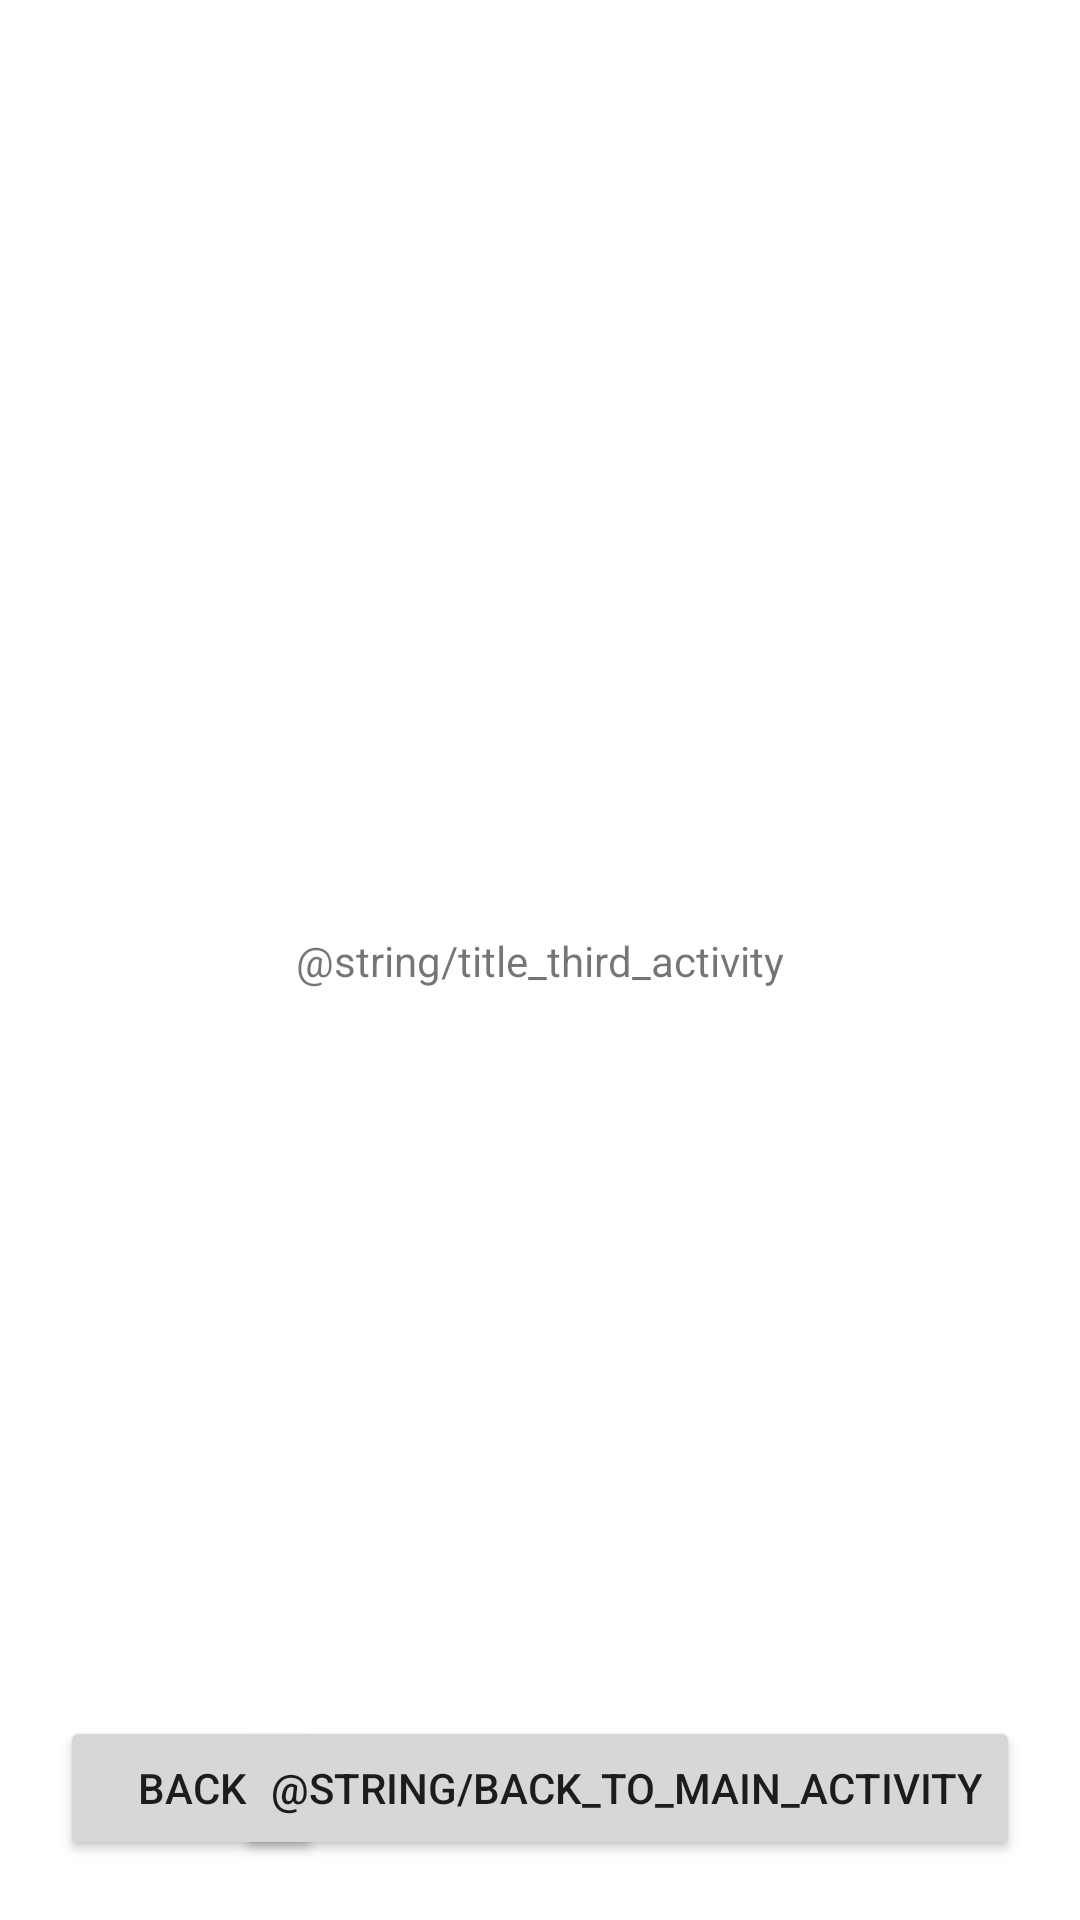

Layout XML and referenced resources for this Android screen:
<!-- AndroidManifest.xml: application theme Theme.AcademyApplication -->
<!-- res/layout/activity_third.xml -->
<?xml version="1.0" encoding="utf-8"?>
<androidx.constraintlayout.widget.ConstraintLayout xmlns:android="http://schemas.android.com/apk/res/android"
    xmlns:app="http://schemas.android.com/apk/res-auto"
    xmlns:tools="http://schemas.android.com/tools"
    android:layout_width="match_parent"
    android:layout_height="match_parent"
    tools:context=".ThirdActivity">

    <TextView
        android:id="@+id/first_activity_text_view"
        android:layout_width="wrap_content"
        android:layout_height="wrap_content"
        android:text="@string/title_third_activity"
        app:layout_constraintBottom_toBottomOf="parent"
        app:layout_constraintLeft_toLeftOf="parent"
        app:layout_constraintRight_toRightOf="parent"
        app:layout_constraintTop_toTopOf="parent" />

    <Button
        android:id="@+id/buttonBack"
        android:layout_width="wrap_content"
        android:layout_height="wrap_content"
        android:text="@string/back"
        android:layout_margin="20dp"
        app:layout_constraintBottom_toBottomOf="parent"
        app:layout_constraintLeft_toLeftOf="parent" />

    <Button
        android:id="@+id/buttonOpenMainActivity"
        android:layout_width="wrap_content"
        android:layout_height="wrap_content"
        android:text="@string/back_to_main_activity"
        android:layout_margin="20dp"
        app:layout_constraintBottom_toBottomOf="parent"
        app:layout_constraintRight_toRightOf="parent" />

</androidx.constraintlayout.widget.ConstraintLayout>
<!-- resources referenced by this layout -->
<resources>
  <string name="back">Back</string>
  <style name="Theme.AcademyApplication" parent="Theme.MaterialComponents.DayNight.NoActionBar">
          
          <item name="colorPrimary">@color/purple_500</item>
          <item name="colorPrimaryVariant">@color/purple_700</item>
          <item name="colorOnPrimary">@color/white</item>
          
          <item name="colorSecondary">@color/teal_200</item>
          <item name="colorSecondaryVariant">@color/teal_700</item>
          <item name="colorOnSecondary">@color/black</item>
          
          <item name="android:statusBarColor" tools:targetApi="l">?attr/colorPrimaryVariant</item>
          
      </style>
  <!-- not gathered from this repository: default colours our renderer supplied (Android Studio template values) -->
  <color name="purple_500">#FF6200EE</color>
  <color name="purple_700">#FF3700B3</color>
  <color name="teal_200">#FF03DAC5</color>
  <color name="teal_700">#FF018786</color>
  <color name="black">#FF000000</color>
  <color name="white">#FFFFFFFF</color>
</resources>
